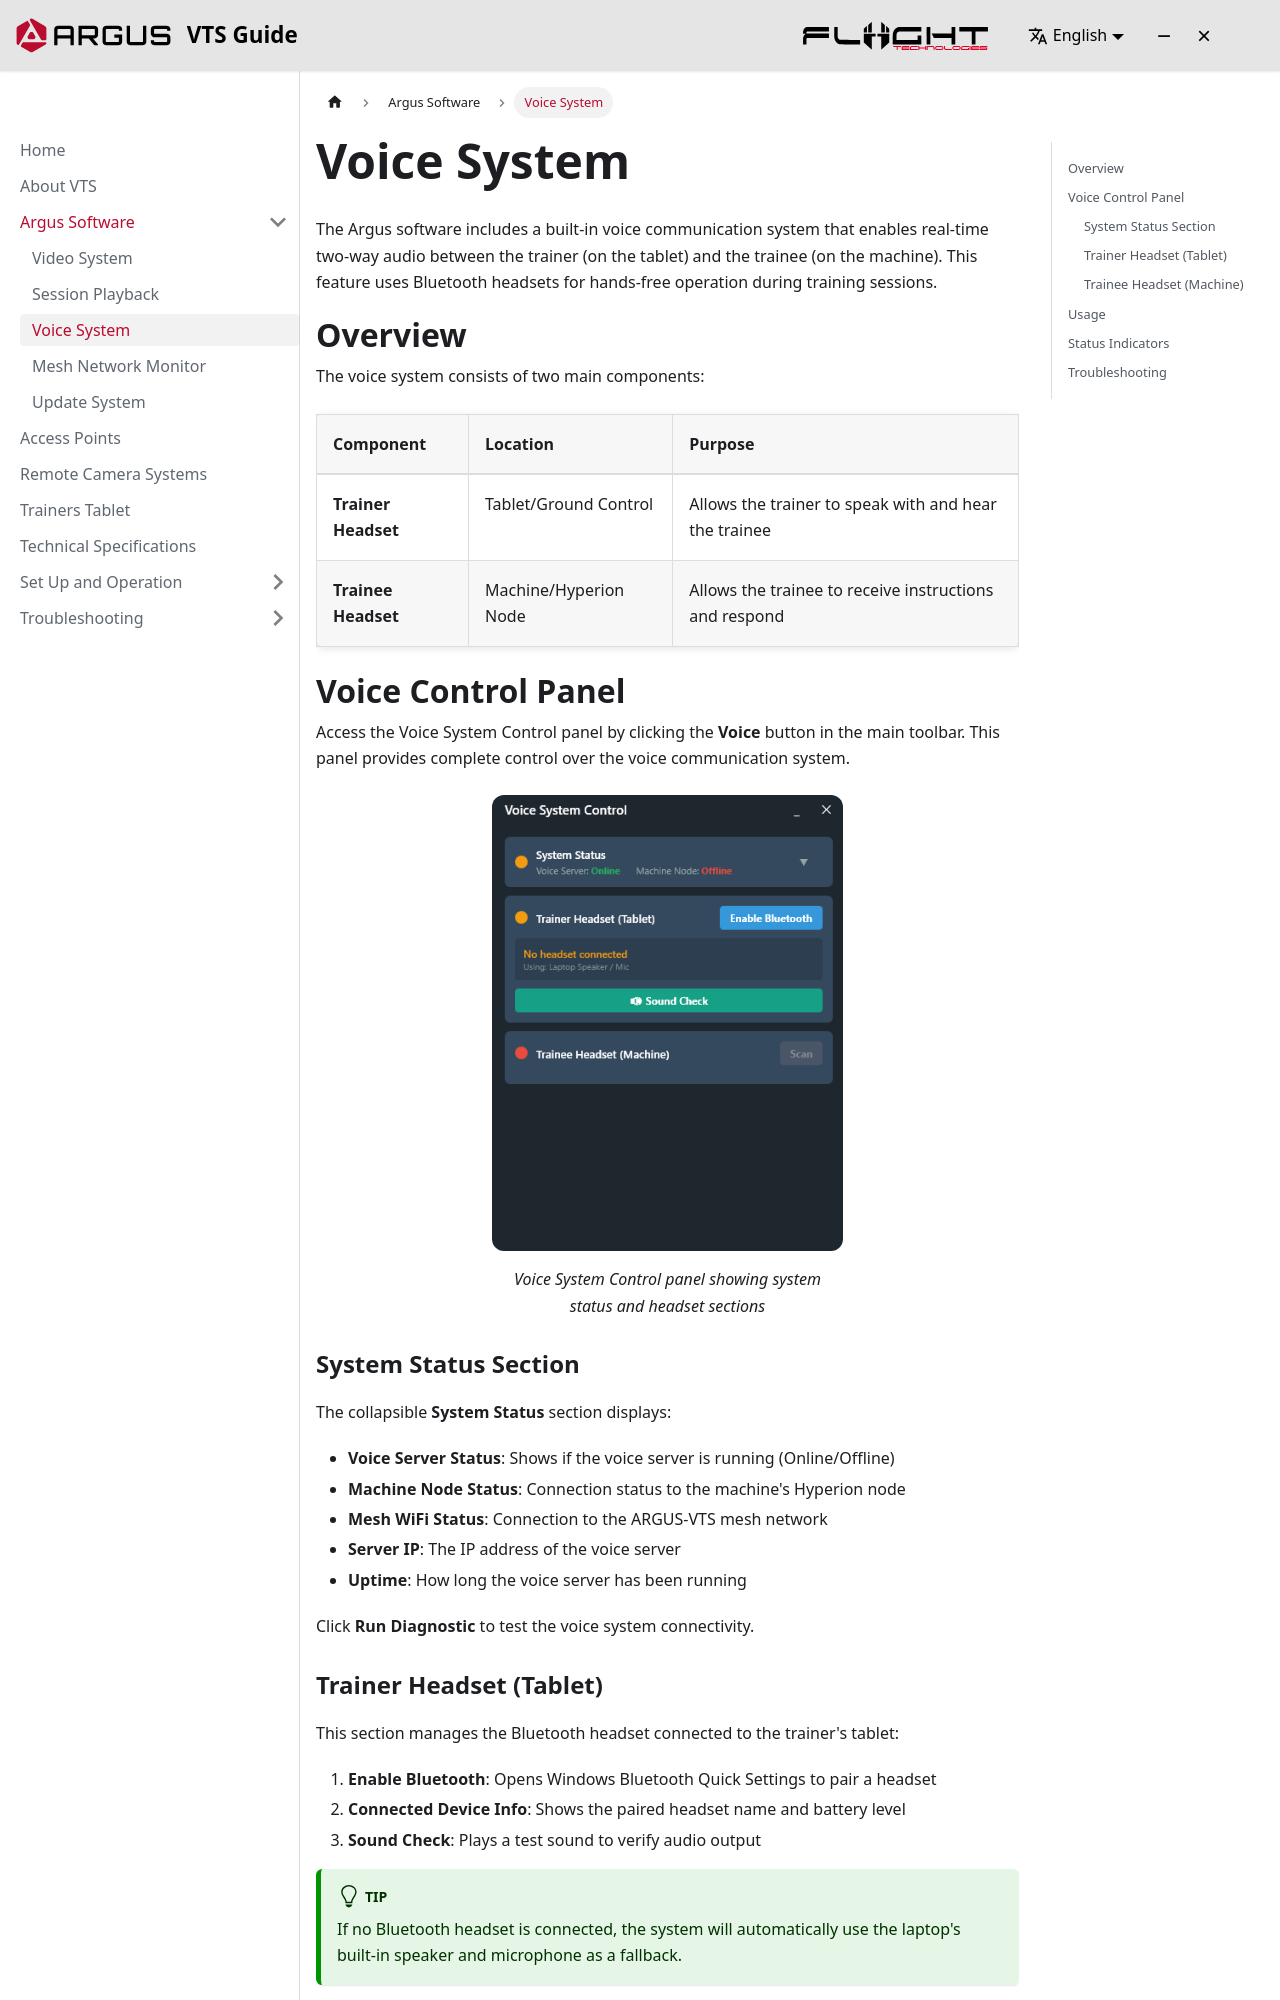

repository: Fliight-Engineering/argus-interactive-guide · page: docs/argus-software/voice-system/index.html · generator: docusaurus

---
sidebar_position: 2
---

# Voice System

The Argus software includes a built-in voice communication system that enables real-time two-way audio between the trainer (on the tablet) and the trainee (on the machine). This feature uses Bluetooth headsets for hands-free operation during training sessions.

## Overview

The voice system consists of two main components:

| Component | Location | Purpose |
|-----------|----------|---------|
| **Trainer Headset** | Tablet/Ground Control | Allows the trainer to speak with and hear the trainee |
| **Trainee Headset** | Machine/Hyperion Node | Allows the trainee to receive instructions and respond |

## Voice Control Panel

Access the Voice System Control panel by clicking the **Voice** button in the main toolbar. This panel provides complete control over the voice communication system.

<div class="image-wrapper-50">
  ![Voice System Control Panel](/img/vts-guide/voice-system-control.png)
  *Voice System Control panel showing system status and headset sections*
</div>

### System Status Section

The collapsible **System Status** section displays:

- **Voice Server Status**: Shows if the voice server is running (Online/Offline)
- **Machine Node Status**: Connection status to the machine's Hyperion node
- **Mesh WiFi Status**: Connection to the ARGUS-VTS mesh network
- **Server IP**: The IP address of the voice server
- **Uptime**: How long the voice server has been running

Click **Run Diagnostic** to test the voice system connectivity.
